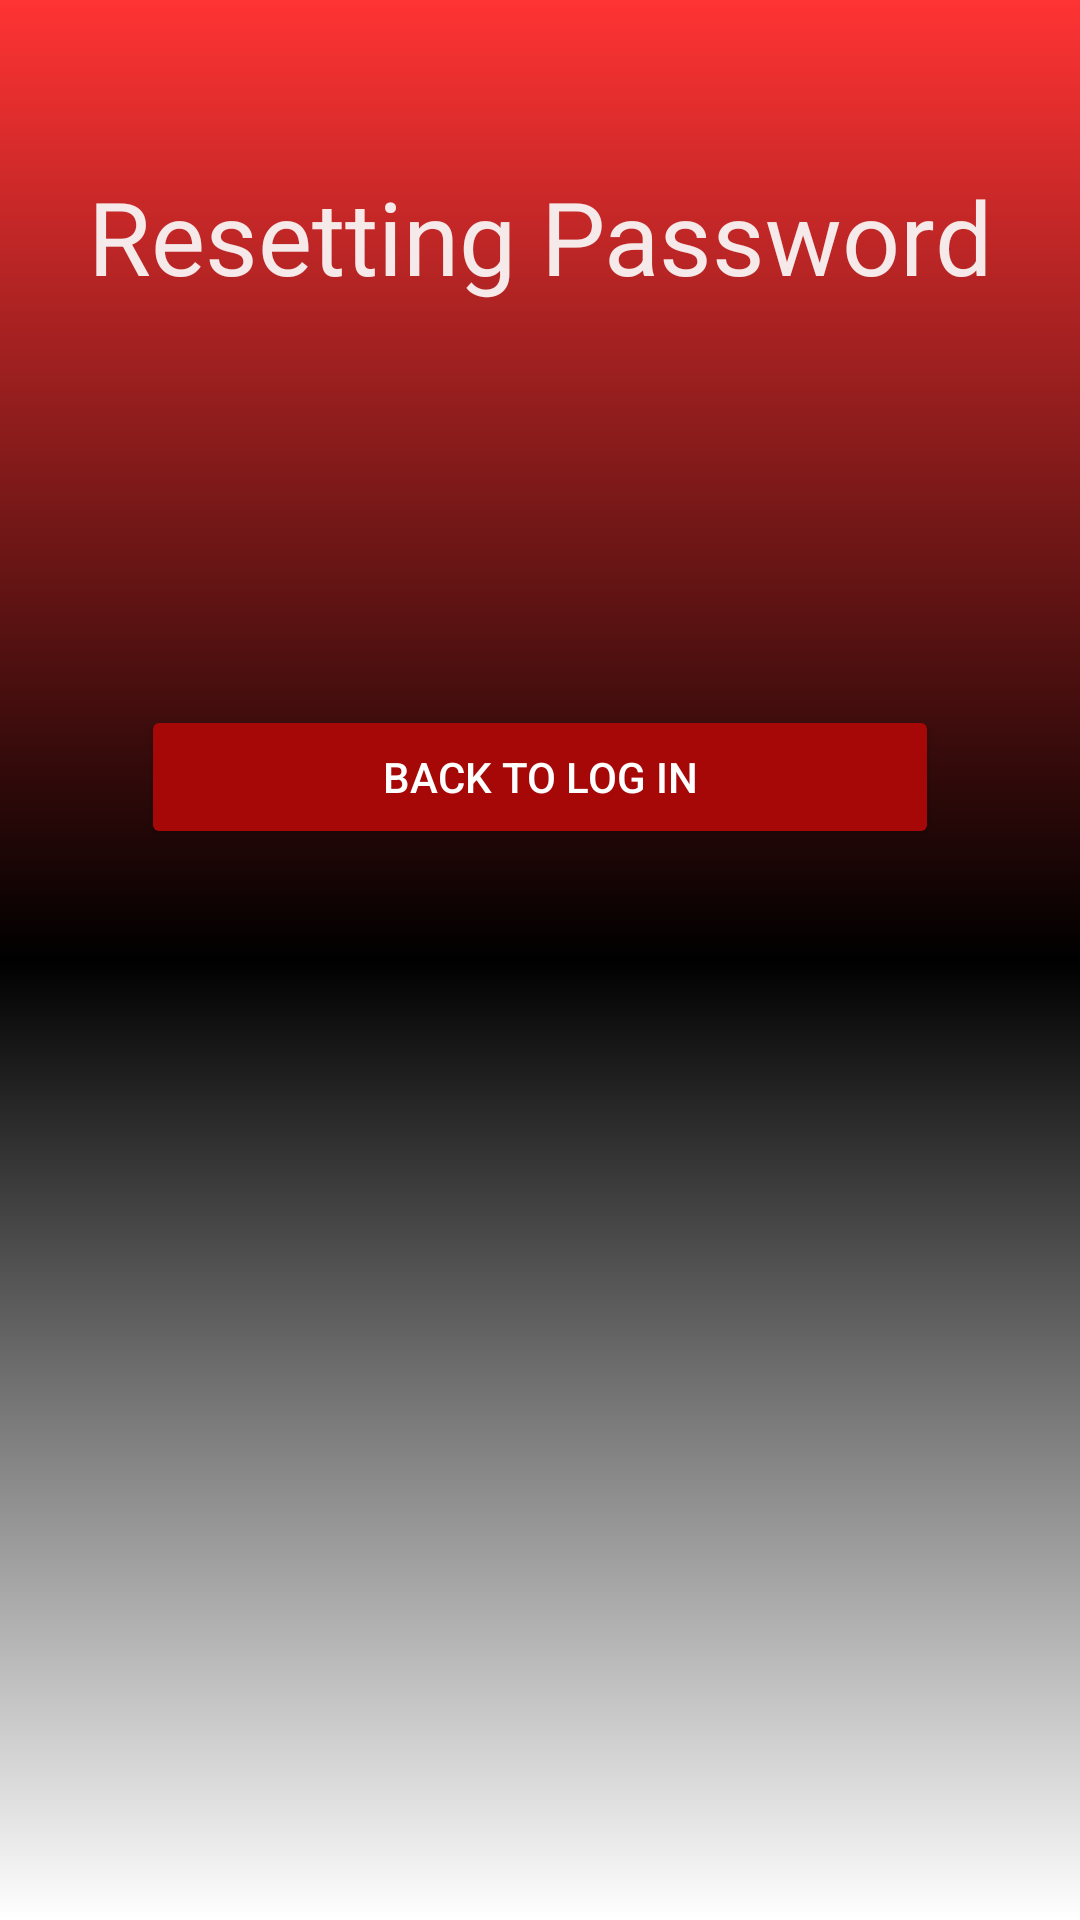

Write the Android layout XML for this screen, with the resource values it uses.
<!-- AndroidManifest.xml: application theme Theme.UWCourseGuide -->
<!-- res/layout/activity_reset.xml -->
<?xml version="1.0" encoding="utf-8"?>
<androidx.constraintlayout.widget.ConstraintLayout xmlns:android="http://schemas.android.com/apk/res/android"
    xmlns:app="http://schemas.android.com/apk/res-auto"
    xmlns:tools="http://schemas.android.com/tools"
    android:layout_width="match_parent"
    android:layout_height="match_parent"
    android:background="@drawable/background_gradient">

    <Button
        android:id="@+id/back"
        android:layout_width="0dp"
        android:layout_height="wrap_content"
        android:layout_marginStart="47dp"
        android:layout_marginTop="42dp"
        android:layout_marginEnd="47dp"
        android:backgroundTint="#A60707"
        android:text="Back to log in"
        android:textColor="@color/white"
        app:layout_constraintEnd_toEndOf="parent"
        app:layout_constraintStart_toStartOf="parent"
        app:layout_constraintTop_toBottomOf="@+id/resetLink" />

    <TextView
        android:id="@+id/resetLink"
        android:layout_width="wrap_content"
        android:layout_height="wrap_content"
        android:layout_marginStart="31dp"
        android:layout_marginTop="174dp"
        android:textColor="#FBFBFB"
        app:layout_constraintStart_toStartOf="parent"
        app:layout_constraintTop_toTopOf="parent" />

    <TextView
        android:id="@+id/textView6"
        android:layout_width="wrap_content"
        android:layout_height="wrap_content"
        android:layout_marginTop="56dp"
        android:text="Resetting Password"
        android:textColor="#F6E9E9"
        android:textSize="34sp"
        app:layout_constraintEnd_toEndOf="parent"
        app:layout_constraintStart_toStartOf="parent"
        app:layout_constraintTop_toTopOf="parent" />
</androidx.constraintlayout.widget.ConstraintLayout>
<!-- resources referenced by this layout -->
<resources>
  <color name="white">#FFFFFFFF</color>
  <!-- drawable background_gradient (drawable) -->
  <?xml version="1.0" encoding="utf-8"?>
  <shape xmlns:android="http://schemas.android.com/apk/res/android">
      <gradient
          android:startColor="#FFFFFF"
          android:centerColor="#000000"
          android:endColor="#FF3333"
          android:angle="90"
          android:type="linear" />
  </shape>
  <style name="Theme.UWCourseGuide" parent="Base.Theme.UWCourseGuide" />
  <style name="Base.Theme.UWCourseGuide" parent="Theme.Material3.DayNight">
          
          
      </style>
</resources>
